The GitHub repository norvy19/proyecto-aves contains a labelled image folder "dataset" with 9 categories: Dacnis Carinegro, Tangara Cabecibaya, Tangara Carafuego, Tangara Cenicienta, Tangara Coronigualda, Tangara Dorada, Tangara Goliplateada, Tangara Golondrina, Tangara Verdinegra. Examples follow, each with its label.

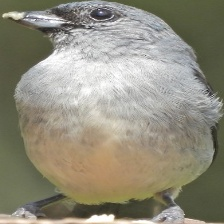
Label: Tangara Cenicienta

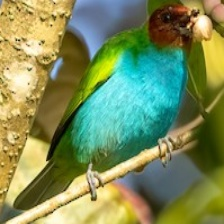
Label: Tangara Cabecibaya

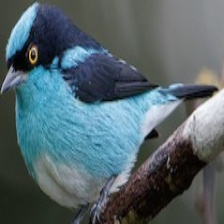
Label: Dacnis Carinegro

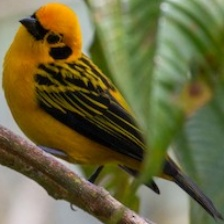
Label: Tangara Dorada

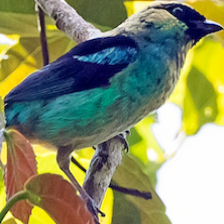
Label: Tangara Verdinegra

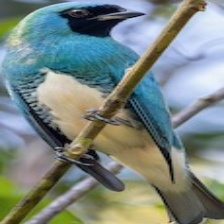
Label: Tangara Golondrina
